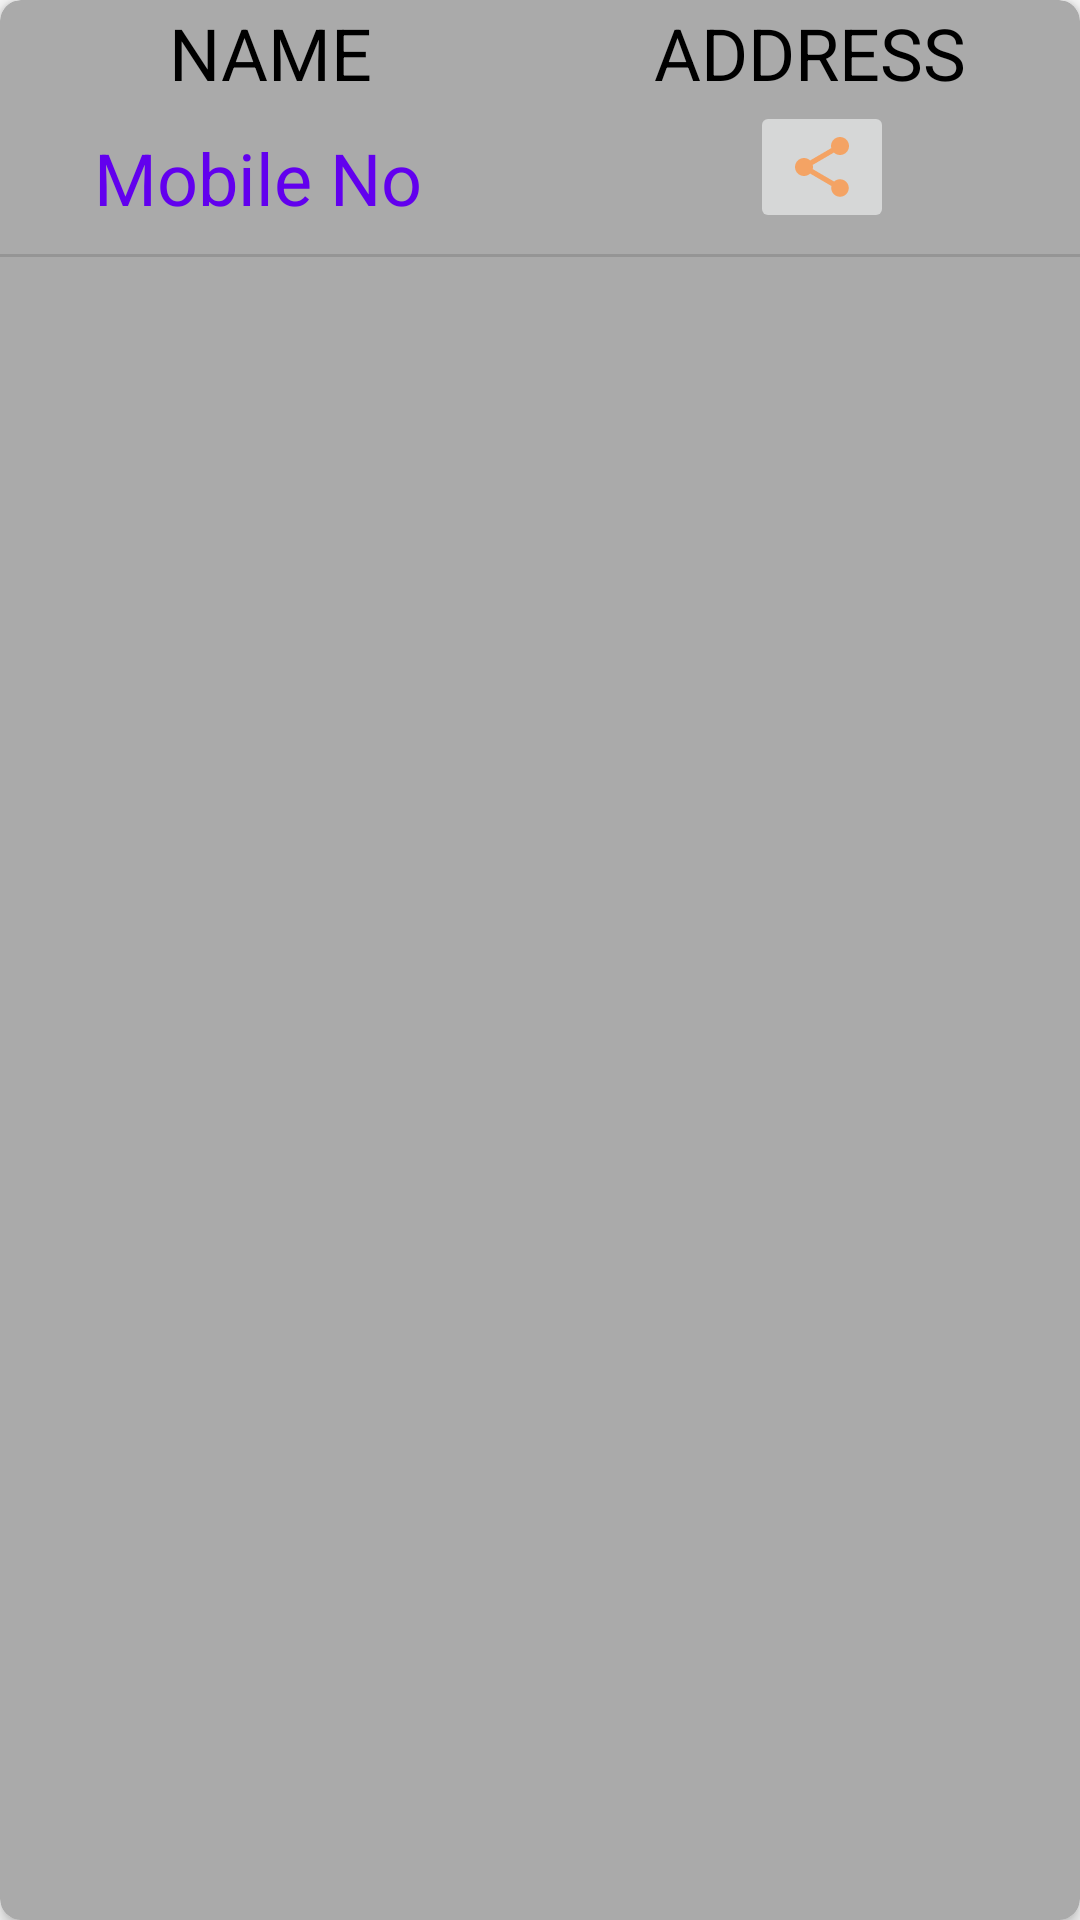

Layout XML and referenced resources for this Android screen:
<!-- AndroidManifest.xml: application theme AppTheme.NoActionBar -->
<!-- res/layout/buyers_list_card.xml -->
<?xml version="1.0" encoding="utf-8"?>
<androidx.cardview.widget.CardView xmlns:tools="http://schemas.android.com/tools"
    xmlns:android="http://schemas.android.com/apk/res/android"
    android:layout_height="wrap_content"
    android:layout_width="wrap_content"
    android:clickable="true"
    android:foreground="?android:attr/selectableItemBackground"
    app:cardCornerRadius="7dp"
    android:layout_margin="7dp"
    app:cardElevation="3dp"
    app:cardBackgroundColor="@android:color/darker_gray"
    xmlns:app="http://schemas.android.com/apk/res-auto"
    android:focusable="true">
<androidx.constraintlayout.widget.ConstraintLayout
    android:layout_width="wrap_content"
    android:layout_height="wrap_content"
    >

    <TextView
        android:id="@+id/buyer_name"
        android:layout_width="0dp"
        android:layout_height="wrap_content"
        android:layout_marginStart="8dp"
        android:layout_marginLeft="8dp"
        android:layout_marginEnd="8dp"
        android:layout_marginRight="8dp"
        android:text="@string/name"
        android:textAlignment="center"
        android:textAllCaps="true"
        android:textColor="@android:color/black"
        android:textSize="24sp"
        app:layout_constraintBottom_toTopOf="@+id/buyer_mobile_number"
        app:layout_constraintEnd_toEndOf="@+id/buyer_mobile_number"
        app:layout_constraintEnd_toStartOf="@+id/buyer_address"
        app:layout_constraintHorizontal_bias="0.5"
        app:layout_constraintStart_toStartOf="parent"
        app:layout_constraintTop_toTopOf="parent"
        />

    <TextView
        android:id="@+id/buyer_address"
        android:layout_width="0dp"
        android:layout_height="wrap_content"
        android:layout_marginStart="8dp"
        android:layout_marginLeft="8dp"
        android:layout_marginTop="8dp"
        android:layout_marginEnd="8dp"
        android:layout_marginRight="8dp"
        android:layout_marginBottom="8dp"
        android:text="@string/address"
        android:textAlignment="center"
        android:textAllCaps="true"
        android:textColor="@android:color/black"
        android:textSize="24sp"
        app:layout_constraintBottom_toBottomOf="@+id/buyer_name"
        app:layout_constraintEnd_toEndOf="parent"
        app:layout_constraintHorizontal_bias="0.5"
        app:layout_constraintStart_toEndOf="@+id/buyer_name"
        app:layout_constraintTop_toTopOf="@+id/buyer_name" />

    <View
        android:id="@+id/divider"
        android:layout_width="match_parent"
        android:layout_height="1dp"
        android:background="?android:attr/listDivider"
        app:layout_constraintBottom_toBottomOf="parent"
        app:layout_constraintEnd_toEndOf="parent"
        app:layout_constraintStart_toStartOf="parent" />

    <ImageButton
        android:id="@+id/share_image"
        android:layout_width="wrap_content"
        android:layout_height="wrap_content"
        android:layout_marginStart="8dp"
        android:layout_marginLeft="8dp"
        android:layout_marginEnd="8dp"
        android:layout_marginRight="8dp"
        android:layout_marginBottom="8dp"
        android:contentDescription="@string/share_icon"
        app:layout_constraintBottom_toBottomOf="parent"
        app:layout_constraintEnd_toEndOf="parent"
        app:layout_constraintHorizontal_bias="0.5"
        app:layout_constraintStart_toEndOf="@+id/buyer_mobile_number"
        app:layout_constraintStart_toStartOf="@+id/buyer_address"
        app:layout_constraintTop_toBottomOf="@+id/buyer_address"
        app:srcCompat="@drawable/ic_share_button"
        tools:ignore="VectorDrawableCompat" />

    <TextView
        android:id="@+id/buyer_mobile_number"
        android:layout_width="0dp"
        android:layout_height="wrap_content"
        android:layout_marginTop="8dp"
        android:layout_marginEnd="8dp"
        android:layout_marginBottom="8dp"
        android:text="@string/mob_no"
        android:textAlignment="center"
        android:textColor="@color/design_default_color_primary"
        android:textSize="24sp"
        app:layout_constraintBottom_toTopOf="@+id/divider"
        app:layout_constraintEnd_toEndOf="@+id/buyer_name"
        app:layout_constraintHorizontal_bias="0.5"
        app:layout_constraintStart_toStartOf="@+id/buyer_name"
        app:layout_constraintTop_toBottomOf="@+id/buyer_name" />
</androidx.constraintlayout.widget.ConstraintLayout>
</androidx.cardview.widget.CardView>
<!-- resources referenced by this layout -->
<resources>
  <!-- drawable ic_share_button (drawable) -->
  <vector android:alpha="0.73" android:height="24dp"
      android:tint="#FF9039" android:viewportHeight="24"
      android:viewportWidth="24" android:width="24dp" xmlns:android="http://schemas.android.com/apk/res/android">
      <path android:fillColor="@android:color/white" android:pathData="M18,16.08c-0.76,0 -1.44,0.3 -1.96,0.77L8.91,12.7c0.05,-0.23 0.09,-0.46 0.09,-0.7s-0.04,-0.47 -0.09,-0.7l7.05,-4.11c0.54,0.5 1.25,0.81 2.04,0.81 1.66,0 3,-1.34 3,-3s-1.34,-3 -3,-3 -3,1.34 -3,3c0,0.24 0.04,0.47 0.09,0.7L8.04,9.81C7.5,9.31 6.79,9 6,9c-1.66,0 -3,1.34 -3,3s1.34,3 3,3c0.79,0 1.5,-0.31 2.04,-0.81l7.12,4.16c-0.05,0.21 -0.08,0.43 -0.08,0.65 0,1.61 1.31,2.92 2.92,2.92 1.61,0 2.92,-1.31 2.92,-2.92s-1.31,-2.92 -2.92,-2.92z"/>
  </vector>
  <string name="address">Address</string>
  <string name="mob_no">Mobile No</string>
  <string name="name">Name</string>
  <string name="share_icon">Share Icon</string>
  <style name="AppTheme.NoActionBar">
          <item name="windowActionBar">false</item>
          <item name="windowNoTitle">true</item>
      </style>
</resources>
